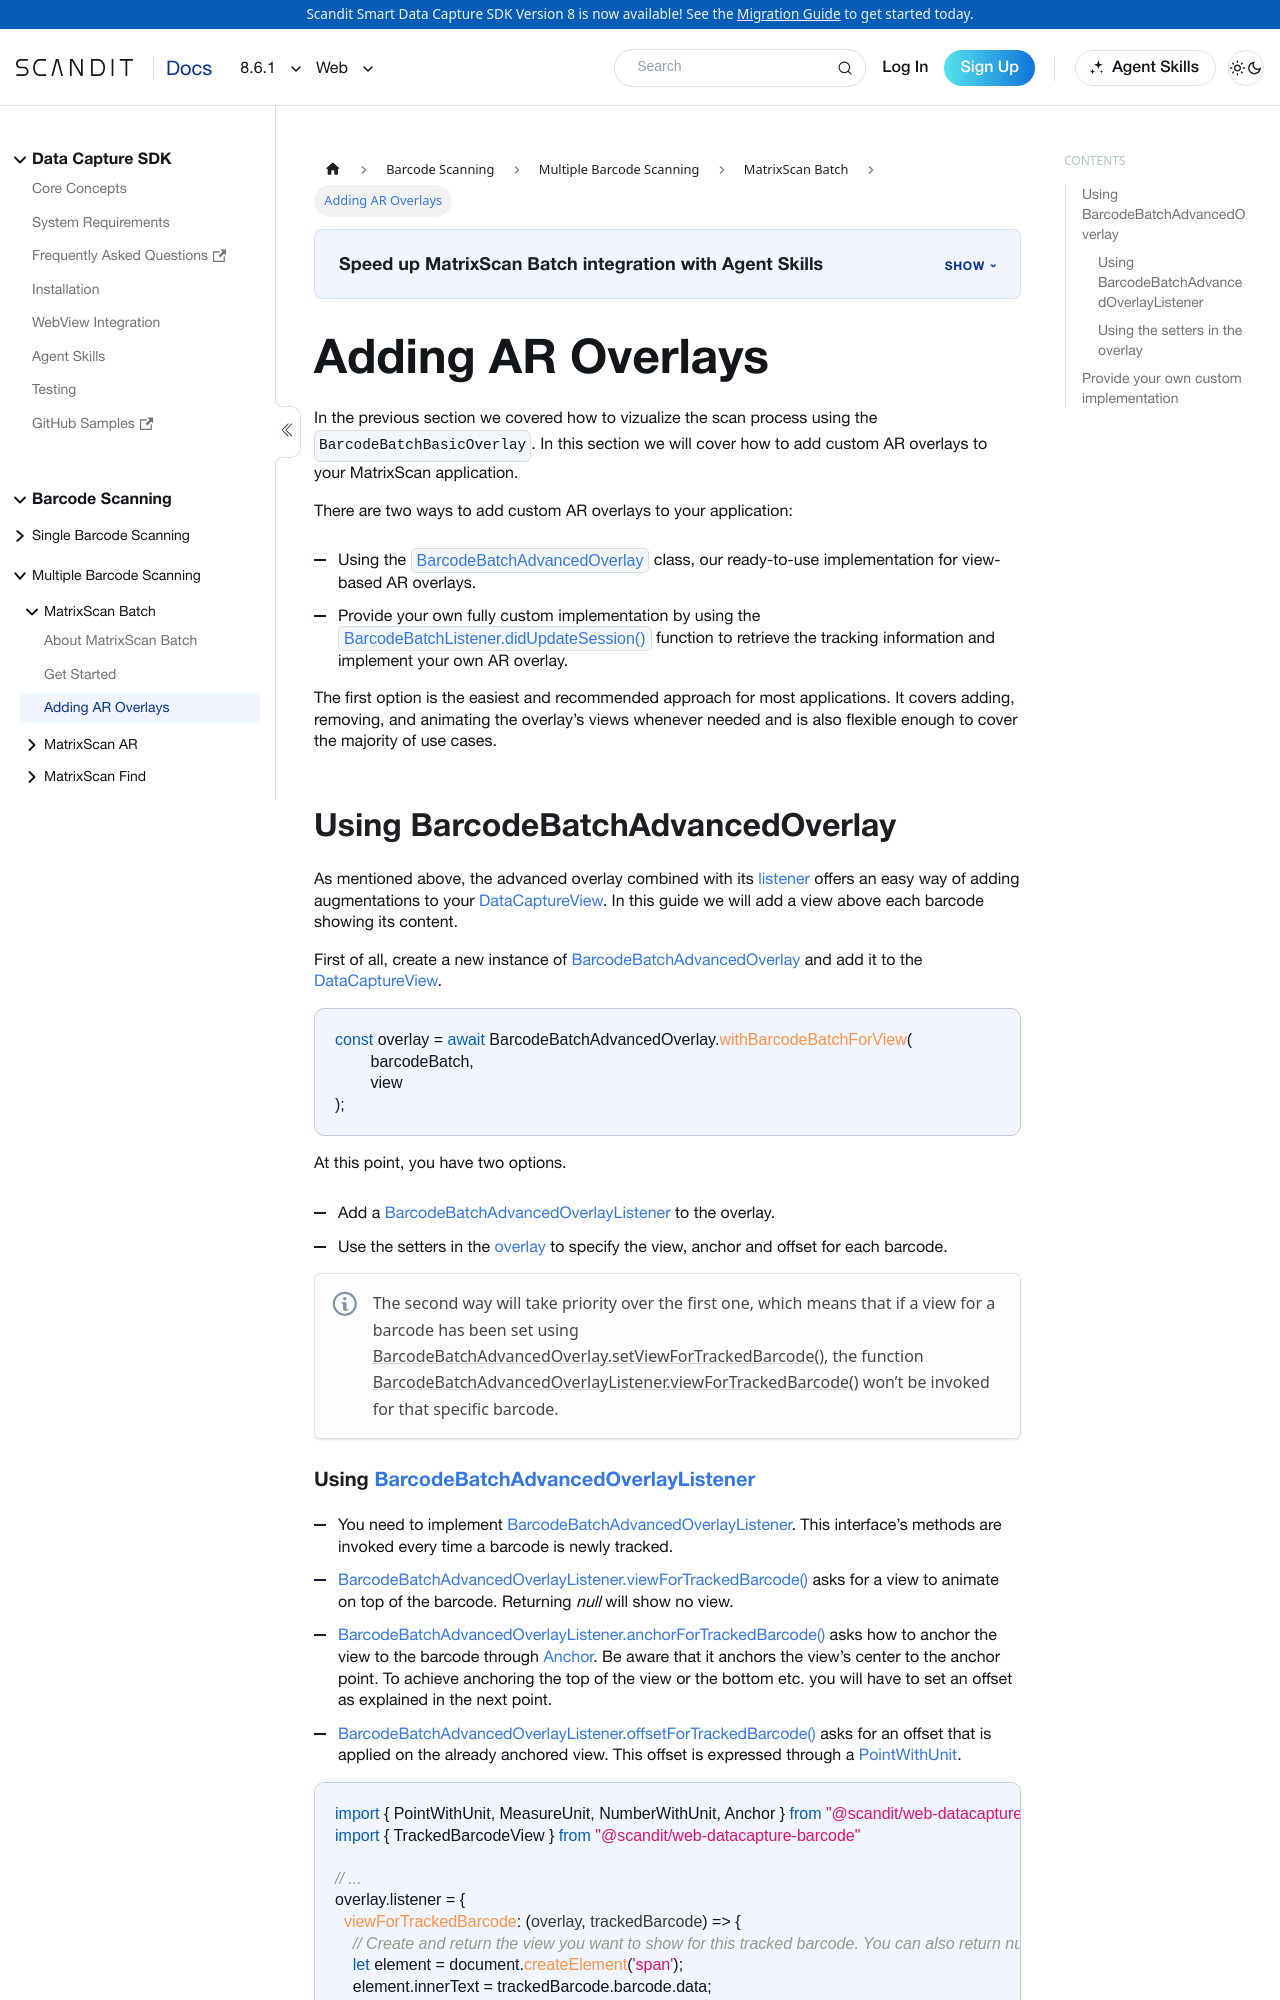

repository: Scandit/data-capture-documentation · page: pr-preview/pr-435/sdks/web/matrixscan/advanced/index.html · generator: docusaurus

---
description: "Advanced MatrixScan settings for Web: tune tracking, overlays, and scanning performance."

sidebar_position: 3
pagination_next: null

framework: web
keywords:
  - web
---

# Adding AR Overlays

In the previous section we covered how to vizualize the scan process using the `BarcodeBatchBasicOverlay`. In this section we will cover how to add custom AR overlays to your MatrixScan application.

There are two ways to add custom AR overlays to your application:

- Using the [`BarcodeBatchAdvancedOverlay`](https://docs.scandit.com/data-capture-sdk/web/barcode-capture/api/ui/barcode-batch-advanced-overlay.html#class-scandit.datacapture.barcode.batch.ui.BarcodeBatchAdvancedOverlay) class, our ready-to-use implementation for view-based AR overlays.
- Provide your own fully custom implementation by using the [`BarcodeBatchListener.didUpdateSession()`](https://docs.scandit.com/data-capture-sdk/web/barcode-capture/api/barcode-batch-listener.html#method-scandit.datacapture.barcode.batch.IBarcodeBatchListener.OnSessionUpdated) function to retrieve the tracking information and implement your own AR overlay.

The first option is the easiest and recommended approach for most applications. It covers adding, removing, and animating the overlay’s views whenever needed and is also flexible enough to cover the majority of use cases.

## Using BarcodeBatchAdvancedOverlay

As mentioned above, the advanced overlay combined with its [listener](https://docs.scandit.com/data-capture-sdk/web/barcode-capture/api/ui/barcode-batch-advanced-overlay-listener.html#interface-scandit.datacapture.barcode.batch.ui.IBarcodeBatchAdvancedOverlayListener) offers an easy way of adding augmentations to your [DataCaptureView](https://docs.scandit.com/data-capture-sdk/web/core/api/ui/data-capture-view.html#class-scandit.datacapture.core.ui.DataCaptureView). In this guide we will add a view above each barcode showing its content.

First of all, create a new instance of [BarcodeBatchAdvancedOverlay](https://docs.scandit.com/data-capture-sdk/web/barcode-capture/api/ui/barcode-batch-advanced-overlay.html#class-scandit.datacapture.barcode.batch.ui.BarcodeBatchAdvancedOverlay) and add it to the
[DataCaptureView](https://docs.scandit.com/data-capture-sdk/web/core/api/ui/data-capture-view.html#class-scandit.datacapture.core.ui.DataCaptureView).

```js
const overlay = await BarcodeBatchAdvancedOverlay.withBarcodeBatchForView(
	barcodeBatch,
	view
);
```

At this point, you have two options.

- Add a [BarcodeBatchAdvancedOverlayListener](https://docs.scandit.com/data-capture-sdk/web/barcode-capture/api/ui/barcode-batch-advanced-overlay-listener.html#interface-scandit.datacapture.barcode.batch.ui.IBarcodeBatchAdvancedOverlayListener) to the overlay.
- Use the setters in the [overlay](https://docs.scandit.com/data-capture-sdk/web/barcode-capture/api/ui/barcode-batch-advanced-overlay.html#class-scandit.datacapture.barcode.batch.ui.BarcodeBatchAdvancedOverlay) to specify the view, anchor and offset for each barcode.

:::note
The second way will take priority over the first one, which means that if a view for a barcode has been set using [BarcodeBatchAdvancedOverlay.setViewForTrackedBarcode()](https://docs.scandit.com/data-capture-sdk/web/barcode-capture/api/ui/barcode-batch-advanced-overlay.html#method-scandit.datacapture.barcode.batch.ui.BarcodeBatchAdvancedOverlay.SetViewForTrackedBarcode), the function [BarcodeBatchAdvancedOverlayListener.viewForTrackedBarcode()](https://docs.scandit.com/data-capture-sdk/web/barcode-capture/api/ui/barcode-batch-advanced-overlay-listener.html#method-scandit.datacapture.barcode.batch.ui.IBarcodeBatchAdvancedOverlayListener.ViewForTrackedBarcode) won’t be invoked for that specific barcode.
:::
